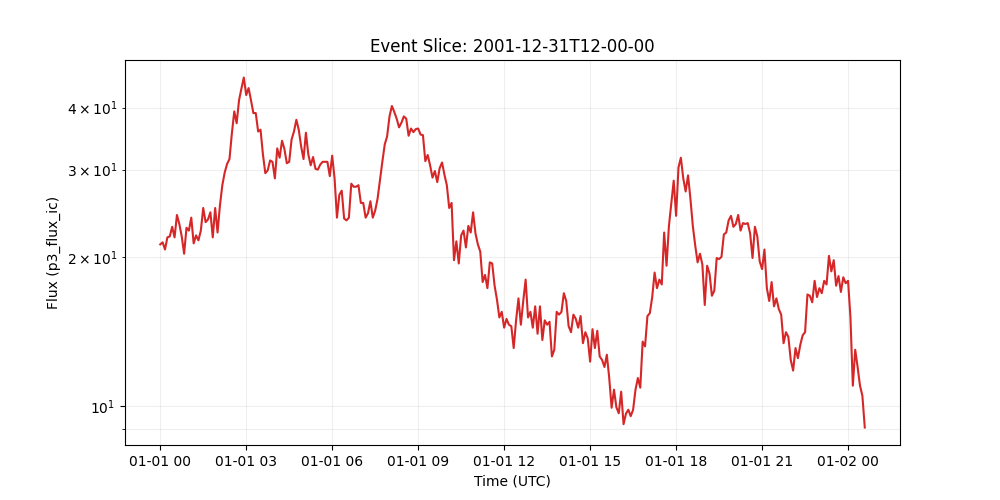

The file beside this chart, header and first rows:
time_tag, p3_flux_ic
2002-01-01 00:00:00, 21.2
2002-01-01 00:05:00, 21.4
2002-01-01 00:10:00, 20.7
2002-01-01 00:15:00, 21.9
2002-01-01 00:20:00, 22.0
2002-01-01 00:25:00, 23.0
2002-01-01 00:30:00, 21.9
2002-01-01 00:35:00, 24.3
2002-01-01 00:40:00, 23.3
2002-01-01 00:45:00, 22.0
2002-01-01 00:50:00, 20.3
2002-01-01 00:55:00, 22.9
2002-01-01 01:00:00, 22.6
2002-01-01 01:05:00, 24.0
2002-01-01 01:10:00, 21.3
2002-01-01 01:15:00, 22.1
2002-01-01 01:20:00, 21.6
2002-01-01 01:25:00, 22.6
2002-01-01 01:30:00, 25.1
2002-01-01 01:35:00, 23.5
2002-01-01 01:40:00, 23.8
2002-01-01 01:45:00, 24.6
2002-01-01 01:50:00, 21.9
2002-01-01 01:55:00, 25.1
2002-01-01 02:00:00, 22.4
2002-01-01 02:05:00, 25.4
2002-01-01 02:10:00, 27.9
2002-01-01 02:15:00, 29.6
2002-01-01 02:20:00, 30.8
2002-01-01 02:25:00, 31.5
2002-01-01 02:30:00, 35.5
2002-01-01 02:35:00, 39.3
2002-01-01 02:40:00, 37.2
2002-01-01 02:45:00, 41.4
2002-01-01 02:50:00, 43.7
2002-01-01 02:55:00, 46.0
2002-01-01 03:00:00, 42.4
2002-01-01 03:05:00, 43.8
2002-01-01 03:10:00, 41.4
2002-01-01 03:15:00, 39.0
2002-01-01 03:20:00, 39.0
2002-01-01 03:25:00, 35.8
2002-01-01 03:30:00, 36.1
2002-01-01 03:35:00, 32.2
2002-01-01 03:40:00, 29.5
2002-01-01 03:45:00, 29.9
2002-01-01 03:50:00, 31.3
2002-01-01 03:55:00, 31.1
2002-01-01 04:00:00, 28.8
2002-01-01 04:05:00, 33.1
2002-01-01 04:10:00, 31.7
2002-01-01 04:15:00, 34.3
2002-01-01 04:20:00, 33.0
2002-01-01 04:25:00, 30.9
2002-01-01 04:30:00, 31.1
2002-01-01 04:35:00, 34.5
2002-01-01 04:40:00, 35.8
2002-01-01 04:45:00, 37.8
2002-01-01 04:50:00, 36.1
2002-01-01 04:55:00, 33.4
... 236 more rows
